Dataset: Demo_Dataset (GitHub, yuanyuanyo/Mobile_DeepLearning). Classes: alligator crack, break marking crack, longitudinal crack, transverse crack.

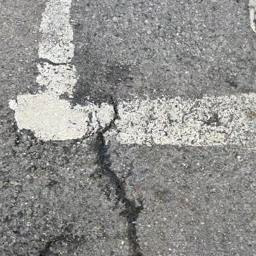
Label: break marking crack

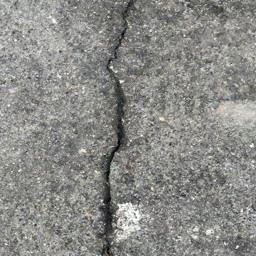
Label: longitudinal crack

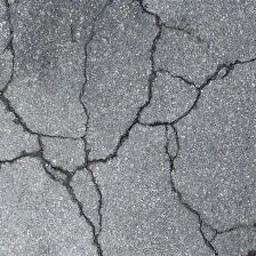
Label: alligator crack

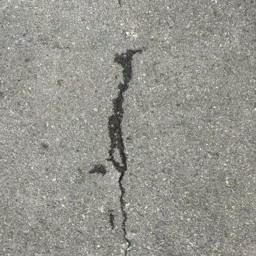
Label: longitudinal crack

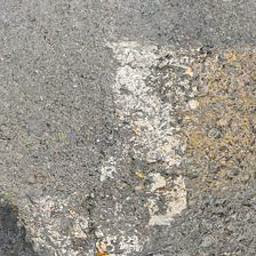
Label: break marking crack

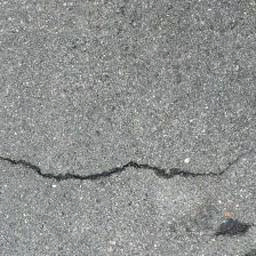
Label: transverse crack
